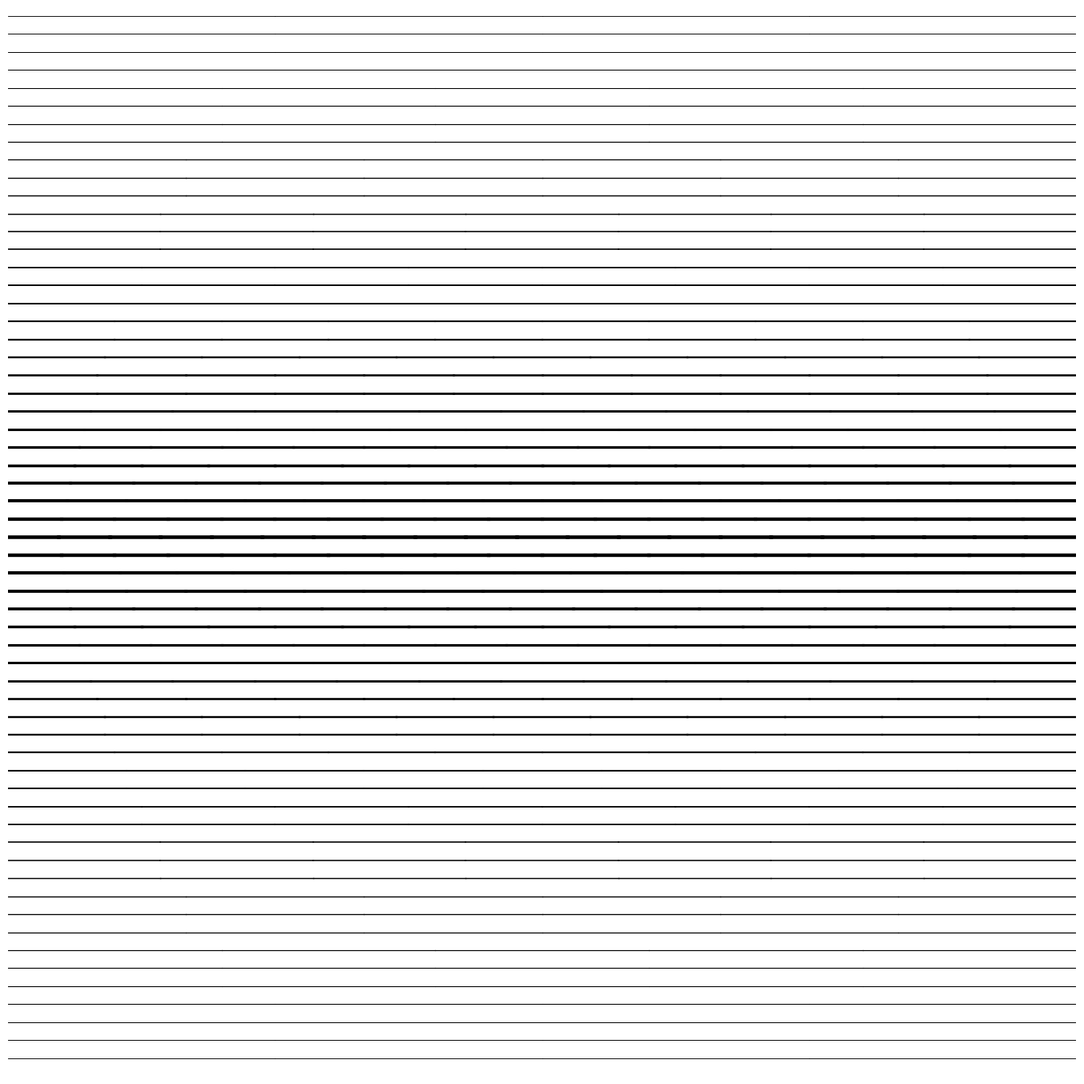

Write the Python code that produced this figure.
import numpy as np
import matplotlib.pyplot as plt
from pathlib import Path

SIZE = 4000
DPI = 300
SEED = 42

PNG_DIR = Path("output/png")
SVG_DIR = Path("output/svg")
PNG_DIR.mkdir(parents=True, exist_ok=True)
SVG_DIR.mkdir(parents=True, exist_ok=True)

np.random.seed(SEED)


def setup_ax():
    fig, ax = plt.subplots(figsize=(SIZE/DPI, SIZE/DPI), dpi=DPI)
    fig.subplots_adjust(left=0, right=1, top=1, bottom=0)
    ax.set_facecolor("white")
    ax.set_xlim(-5, 105)
    ax.set_ylim(-5, 105)
    ax.set_aspect("equal")
    ax.axis("off")
    return fig, ax


def save(fig, name):
    png_path = PNG_DIR / f"{name}.png"
    svg_path = SVG_DIR / f"{name}.svg"
    fig.savefig(png_path, dpi=DPI, pad_inches=0, facecolor="white")
    fig.savefig(svg_path, format="svg", pad_inches=0, facecolor="white")
    plt.close(fig)
    print(f"Tersimpan: {png_path} | {svg_path}")


def parallel_density_shape():
    """Garis paralel dengan kepadatan membentuk bentuk (lingkaran)"""
    fig, ax = setup_ax()

    cx, cy = 50, 50
    n_lines = 60
    for i in range(n_lines):
        y = -5 + i * 1.85
        dist_from_center = np.abs(y - cy) / 50
        density = np.exp(-dist_from_center * 2)
        n_segments = int(2 + density * 20)
        x_segments = np.linspace(-5, 105, n_segments + 1)
        for j in range(n_segments):
            x1 = x_segments[j]
            x2 = x_segments[j + 1]
            lw = 0.3 + density * 3.0
            ax.plot([x1, x2], [y, y], color="black", linewidth=lw)

    save(fig, "parallel_density_shape")


if __name__ == "__main__":
    parallel_density_shape()
